Run: headless pygame with SDL's dummy video driver; simulated clock (each Clock.tick advances the game by its frame time, no real sleeping); random seed 0; keys injected as events and as key.get_pressed() state; no mouse input.
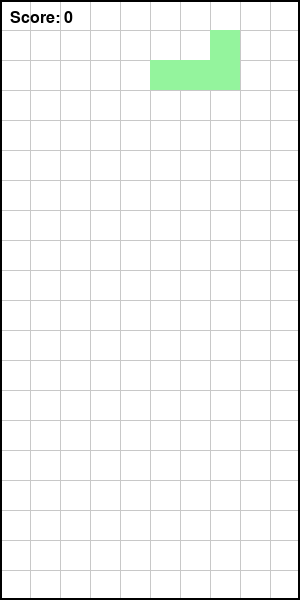
Frame 1 of 4 · flips 1–60 · no input
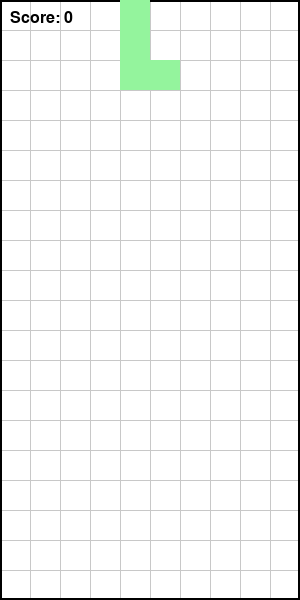
Frame 2 of 4 · flips 61–180 · tapped SPACE, RETURN · held RIGHT (→), D
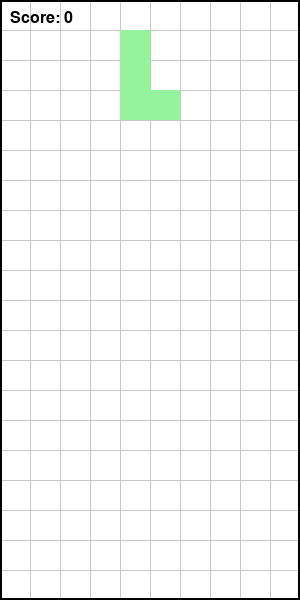
Frame 3 of 4 · flips 181–300 · held DOWN (↓), S
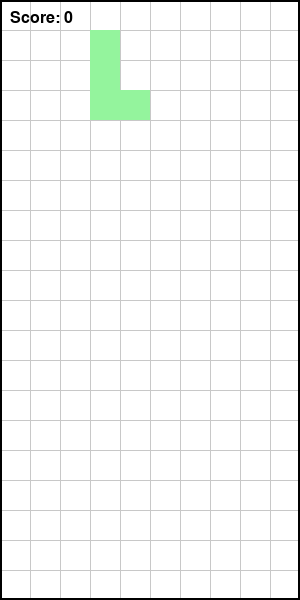
Frame 4 of 4 · flips 301–420 · held LEFT (←), A, UP (↑), W

The pygame program that drew these frames:

import pygame
import sys
import random

pygame.init()  # Pygameの初期化

# 画面サイズの設定
SCREEN_WIDTH = 300
SCREEN_HEIGHT = 600
screen = pygame.display.set_mode((SCREEN_WIDTH, SCREEN_HEIGHT))
pygame.display.set_caption("テトリス風ゲーム")

# 色の定義
WHITE = (255, 255, 255)
GRAY = (200, 200, 200)
BLACK = (0, 0, 0)

# グリッドの設定
CELL_SIZE = 30
GRID_WIDTH = SCREEN_WIDTH // CELL_SIZE
GRID_HEIGHT = SCREEN_HEIGHT // CELL_SIZE

# テトリミノの形状定義（簡易版）
TETROMINOS = {
    "I": [(0, 1), (1, 1), (2, 1), (3, 1)],
    "O": [(1, 1), (2, 1), (1, 2), (2, 2)],
    "T": [(1, 0), (0, 1), (1, 1), (2, 1)],
    "S": [(1, 1), (2, 1), (0, 2), (1, 2)],
    "Z": [(0, 1), (1, 1), (1, 2), (2, 2)],
    "J": [(0, 1), (0, 2), (1, 2), (2, 2)],
    "L": [(2, 1), (0, 2), (1, 2), (2, 2)],
}


class Block:
    def __init__(self, shape):
        self.shape = TETROMINOS[shape]
        self.color = (
            random.randint(50, 255),
            random.randint(50, 255),
            random.randint(50, 255),
        )
        self.x = GRID_WIDTH // 2
        self.y = 0
        self.rotation = 0

    def rotate(self):
        # ブロックの形状を回転させる（90度回転）
        self.shape = [(-y, x) for x, y in self.shape]

    def draw(self, surface):
        for pos in self.shape:
            pygame.draw.rect(
                surface,
                self.color,
                (
                    (self.x + pos[0]) * CELL_SIZE,
                    (self.y + pos[1]) * CELL_SIZE,
                    CELL_SIZE,
                    CELL_SIZE,
                ),
            )


# ブロックの生成
def get_new_block():
    shape = random.choice(list(TETROMINOS.keys()))
    return Block(shape)


# 衝突判定の簡易実装
def check_collision(block, grid):
    for pos in block.shape:
        x = block.x + pos[0]
        y = block.y + pos[1]
        if y >= GRID_HEIGHT or x < 0 or x >= GRID_WIDTH:
            return True
        if grid[y][x]:
            return True
    return False


# ライン消去の実装
def clear_lines(grid):
    global score
    lines_cleared = 0
    for y in range(GRID_HEIGHT):
        if all(grid[y][x] for x in range(GRID_WIDTH)):
            lines_cleared += 1
            # 上の行を下に移動
            for move_y in range(y, 0, -1):
                grid[move_y] = grid[move_y - 1][:]
            grid[0] = [0 for _ in range(GRID_WIDTH)]
    if lines_cleared > 0:
        score += lines_cleared * 100


# グリッドの初期化
grid = [[0 for _ in range(GRID_WIDTH)] for _ in range(GRID_HEIGHT)]

# スコアの初期化
score = 0
font = pygame.font.SysFont("Arial", 24)

# タイマーイベントの設定
MOVE_DOWN = pygame.USEREVENT + 1
pygame.time.set_timer(MOVE_DOWN, 500)  # 500ミリ秒ごとにMOVE_DOWNイベントを発生

current_block = get_new_block()

running = True
running = True
while running:
    for event in pygame.event.get():
        if event.type == pygame.QUIT:
            running = False
        elif event.type == MOVE_DOWN:
            current_block.y += 1
            if check_collision(current_block, grid):
                current_block.y -= 1
                # ブロックをグリッドに固定
                for pos in current_block.shape:
                    x = current_block.x + pos[0]
                    y = current_block.y + pos[1]
                    if 0 <= x < GRID_WIDTH and 0 <= y < GRID_HEIGHT:
                        grid[y][x] = current_block.color
                # ライン消去のチェック
                clear_lines(grid)
                # 新しいブロックを生成
                current_block = get_new_block()
        elif event.type == pygame.KEYDOWN:
            if event.key == pygame.K_LEFT:
                current_block.x -= 1
                if check_collision(current_block, grid):
                    current_block.x += 1
            elif event.key == pygame.K_RIGHT:
                current_block.x += 1
                if check_collision(current_block, grid):
                    current_block.x -= 1
            elif event.key == pygame.K_DOWN:
                current_block.y += 1
                if check_collision(current_block, grid):
                    current_block.y -= 1
            elif event.key == pygame.K_SPACE:
                current_block.rotate()
                if check_collision(current_block, grid):
                    # 回転後に衝突が発生した場合は元に戻す
                    for _ in range(3):
                        current_block.rotate()

    # 画面を白で塗りつぶす
    screen.fill(WHITE)

    # グリッド線を描画
    for x in range(0, SCREEN_WIDTH, CELL_SIZE):
        pygame.draw.line(screen, GRAY, (x, 0), (x, SCREEN_HEIGHT))
    for y in range(0, SCREEN_HEIGHT, CELL_SIZE):
        pygame.draw.line(screen, GRAY, (0, y), (SCREEN_WIDTH, y))

    # ゲーム画面の枠を描画
    pygame.draw.rect(screen, BLACK, (0, 0, SCREEN_WIDTH, SCREEN_HEIGHT), 2)

    # グリッドに固定されたブロックを描画
    for y in range(GRID_HEIGHT):
        for x in range(GRID_WIDTH):
            if grid[y][x]:
                pygame.draw.rect(
                    screen,
                    grid[y][x],
                    (x * CELL_SIZE, y * CELL_SIZE, CELL_SIZE, CELL_SIZE),
                )

    # 現在のブロックを描画
    current_block.draw(screen)

    # スコアの描画
    score_text = font.render(f"Score: {score}", True, BLACK)
    screen.blit(score_text, (10, 10))

    # 画面の更新
    pygame.display.update()

pygame.quit()
sys.exit()
